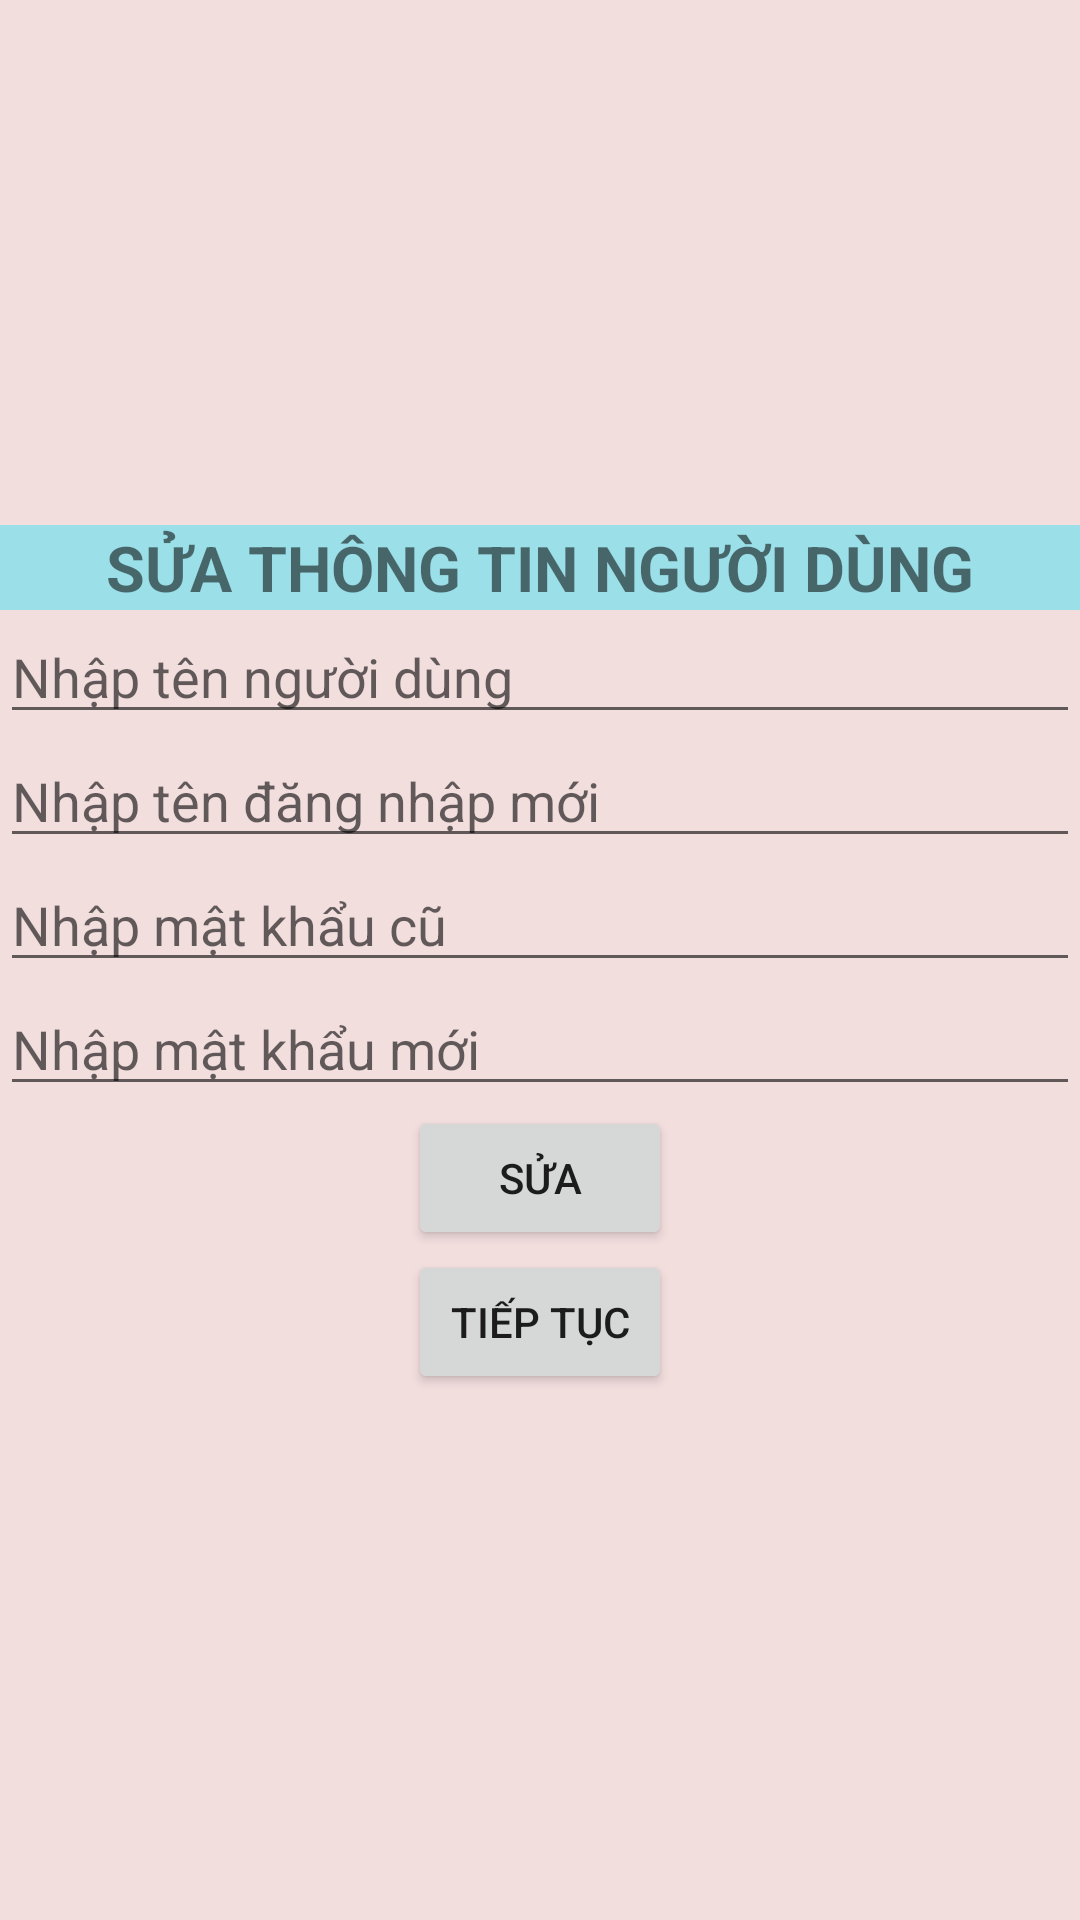

Produce the Android XML layout that renders to this screen, including the resource entries it uses.
<!-- AndroidManifest.xml: application theme Theme.TonApp -->
<!-- res/layout/login2.xml -->
<?xml version="1.0" encoding="utf-8"?>
<androidx.constraintlayout.widget.ConstraintLayout xmlns:android="http://schemas.android.com/apk/res/android"
    xmlns:app="http://schemas.android.com/apk/res-auto"
    xmlns:tools="http://schemas.android.com/tools"
    android:layout_width="match_parent"
    android:layout_height="match_parent"
    android:background="#F3DEDE"
    tools:context=".MainActivity2">

    <LinearLayout
        android:layout_width="match_parent"
        android:layout_height="match_parent"
        android:orientation="vertical"
        android:gravity="center">

        <TextView
            android:id="@+id/textView2"
            android:layout_width="match_parent"
            android:layout_height="wrap_content"
            android:text="SỬA THÔNG TIN NGƯỜI DÙNG"
            android:background="#9BDFE8"
            android:textStyle="bold"
            android:textSize="21dp"
            android:textAlignment="center"/>

        <EditText
            android:id="@+id/edtUsername"
            android:layout_width="match_parent"
            android:layout_height="wrap_content"
            android:inputType="textPersonName"
            android:hint="Nhập tên người dùng" />

        <EditText
            android:id="@+id/edtNewUsername"
            android:layout_width="match_parent"
            android:layout_height="wrap_content"
            android:inputType="textPersonName"
            android:hint="Nhập tên đăng nhập mới" />

        <EditText
            android:id="@+id/edtOldPw"
            android:layout_width="match_parent"
            android:layout_height="wrap_content"
            android:inputType="textPassword"
            android:hint="Nhập mật khẩu cũ" />

        <EditText
            android:id="@+id/edtNewPw"
            android:layout_width="match_parent"
            android:layout_height="wrap_content"
            android:inputType="textPassword"
            android:hint="Nhập mật khẩu mới" />
        <Button
            android:id="@+id/btnSua"
            android:layout_width="wrap_content"
            android:layout_height="wrap_content"
            android:text="SỬA"/>
        <Button
            android:id="@+id/btnTiepTuc"
            android:layout_width="wrap_content"
            android:layout_height="wrap_content"
            android:text="TIẾP TỤC"/>
    </LinearLayout>
</androidx.constraintlayout.widget.ConstraintLayout>
<!-- resources referenced by this layout -->
<resources>
  <style name="Theme.TonApp" parent="Theme.MaterialComponents.DayNight.DarkActionBar">
          
          <item name="colorPrimary">@color/purple_500</item>
          <item name="colorPrimaryVariant">@color/purple_700</item>
          <item name="colorOnPrimary">@color/white</item>
          
          <item name="colorSecondary">@color/teal_200</item>
          <item name="colorSecondaryVariant">@color/teal_700</item>
          <item name="colorOnSecondary">@color/black</item>
          
          <item name="android:statusBarColor">?attr/colorPrimaryVariant</item>
          
      </style>
  <color name="purple_500">#FF6200EE</color>
  <color name="purple_700">#FF3700B3</color>
  <color name="white">#FFFFFFFF</color>
  <color name="teal_200">#FF03DAC5</color>
  <color name="teal_700">#FF018786</color>
  <color name="black">#FF000000</color>
</resources>
